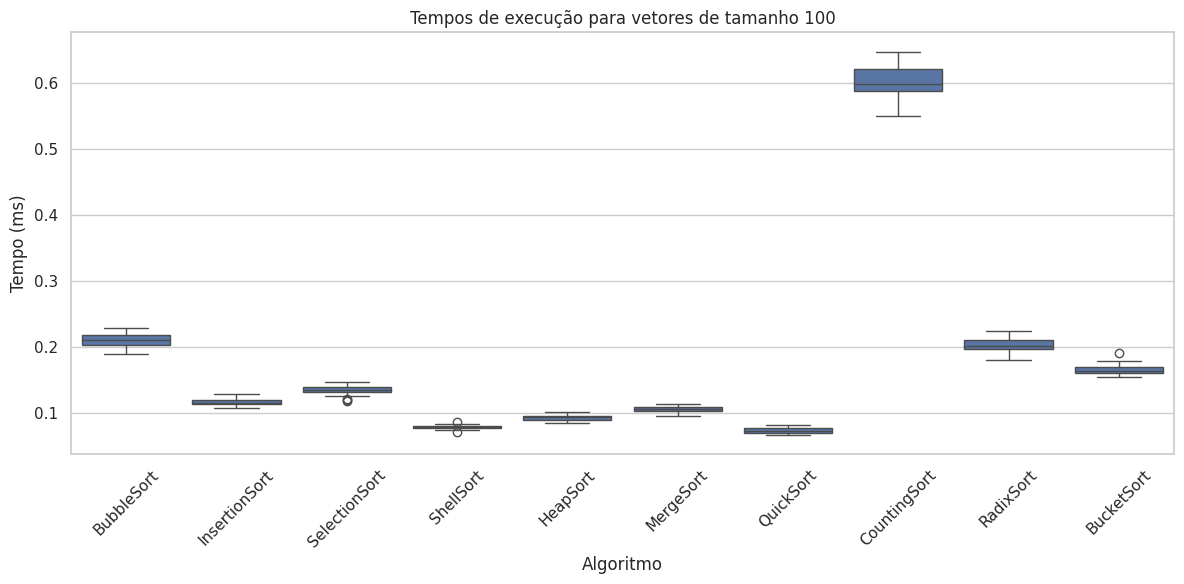
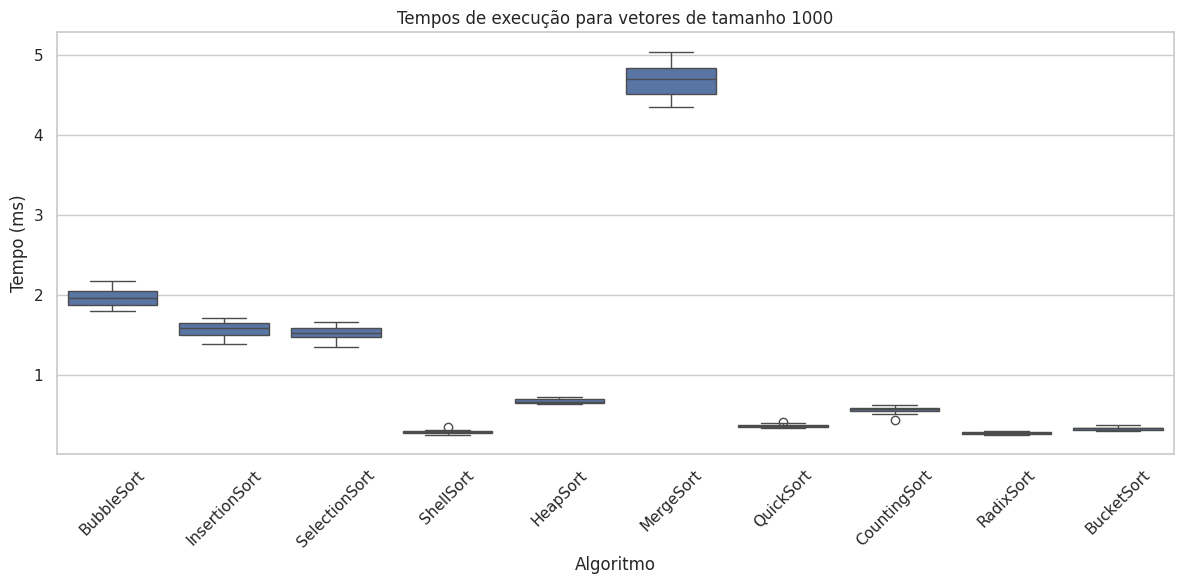
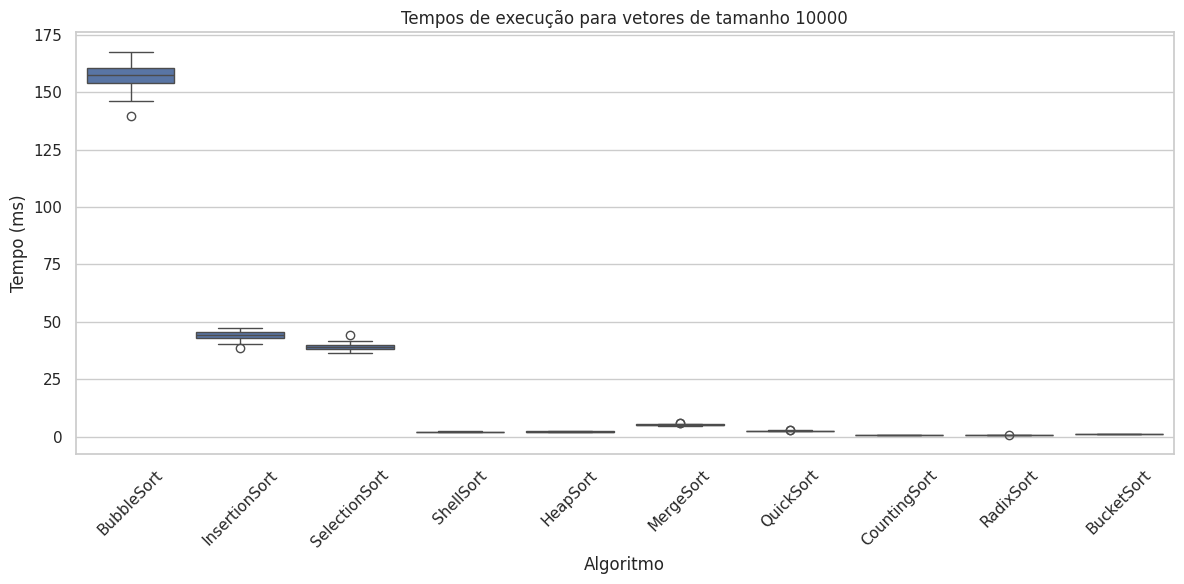
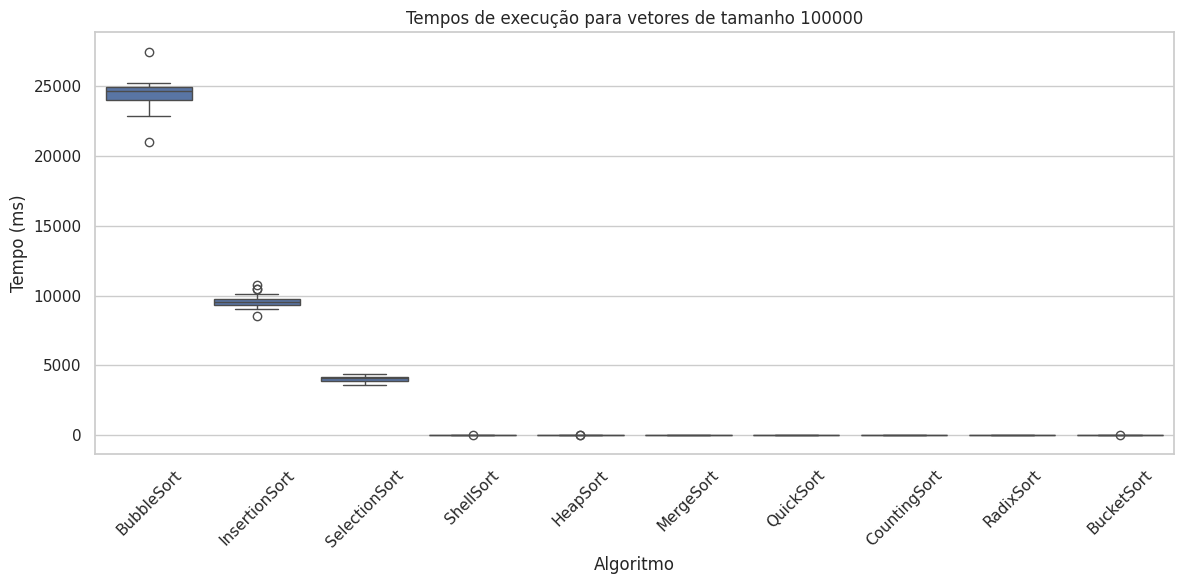
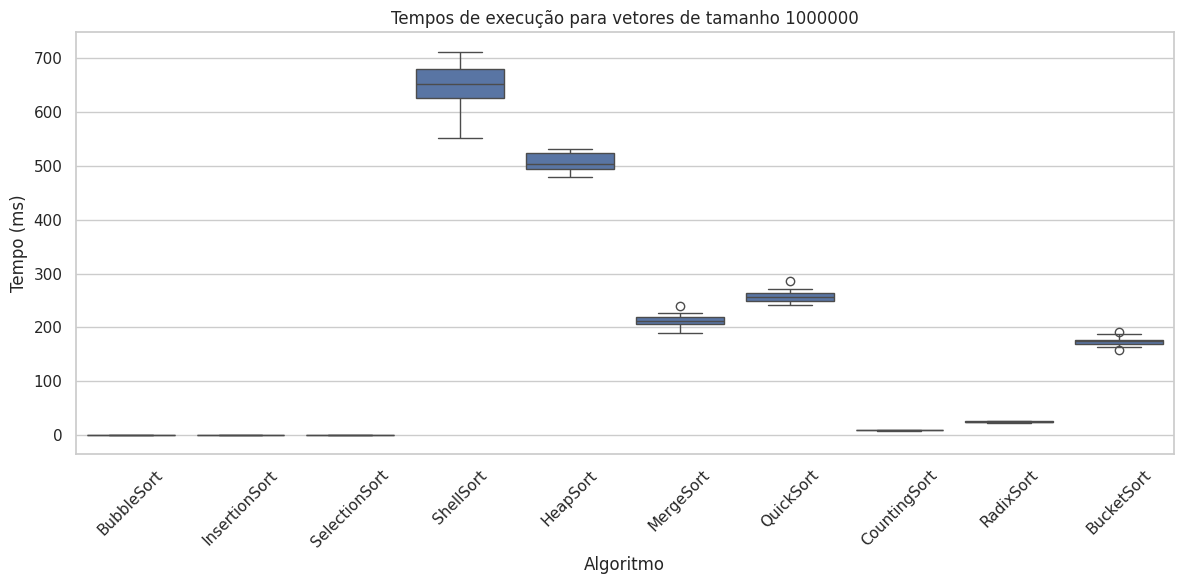

Here is the Python script that generated these plots, in order:
import matplotlib.pyplot as plt
import seaborn as sns
import pandas as pd
import numpy as np

dados = {
    'BubbleSort': [0.211315, 2.013895, 157.490795, 24374.50649, 0],  # último valor 1M não fornecido
    'InsertionSort': [0.115, 1.551505, 44.65499, 9533.107555, 0], # último valor 1M não fornecido
    'SelectionSort': [0.133785, 1.54079, 39.37054, 4022.630075, 0], # último valor 1M não fornecido
    'ShellSort': [0.07924, 0.299865, 2.12166, 31.806175, 0638.11782],
    'HeapSort': [0.092355, 0.680135, 2.195415, 24.12827, 501.12974],
    'MergeSort': [0.10781, 4.6425, 5.23549, 19.85419, 209.245865],
    'QuickSort': [0.07355, 0.374115, 2.61038, 17.34224, 256.823385],
    'CountingSort': [0.59987, 0.5833, 0.723485, 1.388575, 9.393975],
    'RadixSort': [0.202185, 0.28387, 0.74982, 2.63145, 24.522305],
    'BucketSort': [0.164615, 0.34251, 1.260635, 7.37398, 173.560315]
}

tamanhos = [100, 1000, 10000, 100000, 1000000]

df = pd.DataFrame(columns=['Algoritmo', 'Tamanho', 'Tempo'])

for alg, tempos in dados.items():
    for tam, tempo in zip(tamanhos, tempos):
        # Simular 20 execuções pequenas variações em torno da média
        if tempo > 0:
            execucoes = np.random.normal(loc=tempo, scale=tempo*0.05, size=20)  # 5% de variação
        else:
            execucoes = np.zeros(20)  # se não tem dado
        for t in execucoes:
            df = pd.concat([df, pd.DataFrame({'Algoritmo':[alg], 'Tamanho':[tam], 'Tempo':[t]})], ignore_index=True)

sns.set(style="whitegrid")
for tam in tamanhos:
    plt.figure(figsize=(12, 6))
    subset = df[df['Tamanho'] == tam]
    sns.boxplot(x='Algoritmo', y='Tempo', data=subset)
    plt.title(f'Tempos de execução para vetores de tamanho {tam}')
    plt.ylabel('Tempo (ms)')
    plt.xlabel('Algoritmo')
    plt.xticks(rotation=45)
    plt.tight_layout()
    plt.show()



